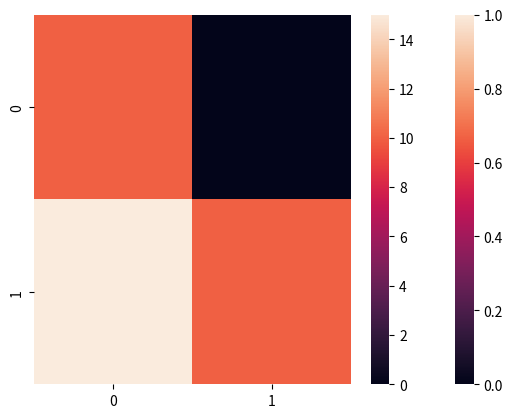

The script that saved this image:
import numpy as np
import matplotlib.pyplot as plt
import seaborn as sns

states = list((x, y) for x in [0, 1] for y in [0, 1])
actions = ["ms", "nms1", "nms2"]  # ms: mastered skills, nms1: not mastered skill 1, nms2: not mastered skill 2

reward_ms = 1
reward_nms1_imediate = 5
reward_nms2_imediate = 5
reward_nms1_determine = 10
reward_nms2_determine = 10


def start_state(state):
    x, y = state
    if x == 0 and y == 0:
        return True


def acquired_first_skill(state):
    x, y = state
    if x == 1 and y == 0:
        return True


def acquired_second_skill(state):
    x, y = state
    if x == 0 and y == 1:
        return True


def is_terminal(state):
    x, y = state
    if x == 1 and y == 1:
        return True


def step(state, action):
    if action == "ms":
        reward = reward_ms
        next_state = (state)

    elif action == "nms1" and start_state(state):
        reward = reward_nms1_imediate
        next_state = (1, 0)

    elif action == "nms2" and start_state(state):
        reward = reward_nms2_imediate
        next_state = (0, 1)

    elif acquired_first_skill(state):
        reward = reward_nms2_determine
        next_state = (1, 1)

    elif acquired_second_skill(state):
        reward = reward_nms1_determine
        next_state = (1, 1)

    else:
        raise ValueError

    return next_state, reward


def expected_returns(state, action, state_value):
    i, j = state
    new_state_value = state_value.copy()
    (next_i, next_j), reward = step(state, actions[action])
    new_state_value[i, j] = reward + new_state_value[next_i, next_j]
    return new_state_value[i, j]


def policy_evaluation(policy):
    state_value = np.zeros((2, 2))
    new_state_value = state_value.copy()

    iteration = 1

    while True:
        for i in range(len(states)):

            if is_terminal(states[i]):
                continue

            new_state_value[states[i]] = 0

            for action, action_prob in enumerate(policy[i]):
                (next_i, next_j), reward = step(states[i], actions[action])
                new_state_value[states[i]] += action_prob * (reward + new_state_value[next_i, next_j])

        value_change = np.sum(np.abs(state_value - new_state_value))
        print("value_change in: {}".format(value_change))
        if value_change < 1e-4:
            state_value = new_state_value.copy()
            break

        state_value = new_state_value.copy()
        iteration += 1

    return state_value


def policy_iteration():
    # initial random policy
    policy = np.zeros((len(states), len(actions)))

    for i in range(len(states)):

        if start_state(states[i]):
            for action, act_prob in enumerate(policy[i]):
                policy[i][action] = 1 / 3
        if states[i] == (1, 0):
            policy[i][0] = 1 / 2
            policy[i][2] = 1 / 2
        if states[i] == (0, 1):
            policy[i][0] = 1 / 2
            policy[i][1] = 1 / 2

    while True:

        policy_stable = True

        state_value = policy_evaluation(policy)

        policy_change_count = 0
        for i in range(len(states)):
            if is_terminal(states[i]):
                continue
            chosen_a = np.argmax(policy[i])
            action_returns = []
            for action, act_prob in enumerate(policy[i]):
                action_returns.append(act_prob * expected_returns(states[i], action, state_value))
            best_action = np.argmax(action_returns)
            if best_action != chosen_a:
                print(f"best action: {best_action}, chosen action: {chosen_a} in state {states[i]}")
                policy_change_count += 1
                policy[i] = np.eye(len(actions))[best_action]
                policy_stable = False
        print("policy change in {} states".format(policy_change_count))
        if policy_stable:
            return policy, state_value


def show_fig(data):
    fig = sns.heatmap(np.flipud(data))
    plt.show(fig)


if __name__ == '__main__':
    policy, state_value = policy_iteration()
    print(policy)
    print(state_value)
    show_fig(policy)
    show_fig(state_value)
